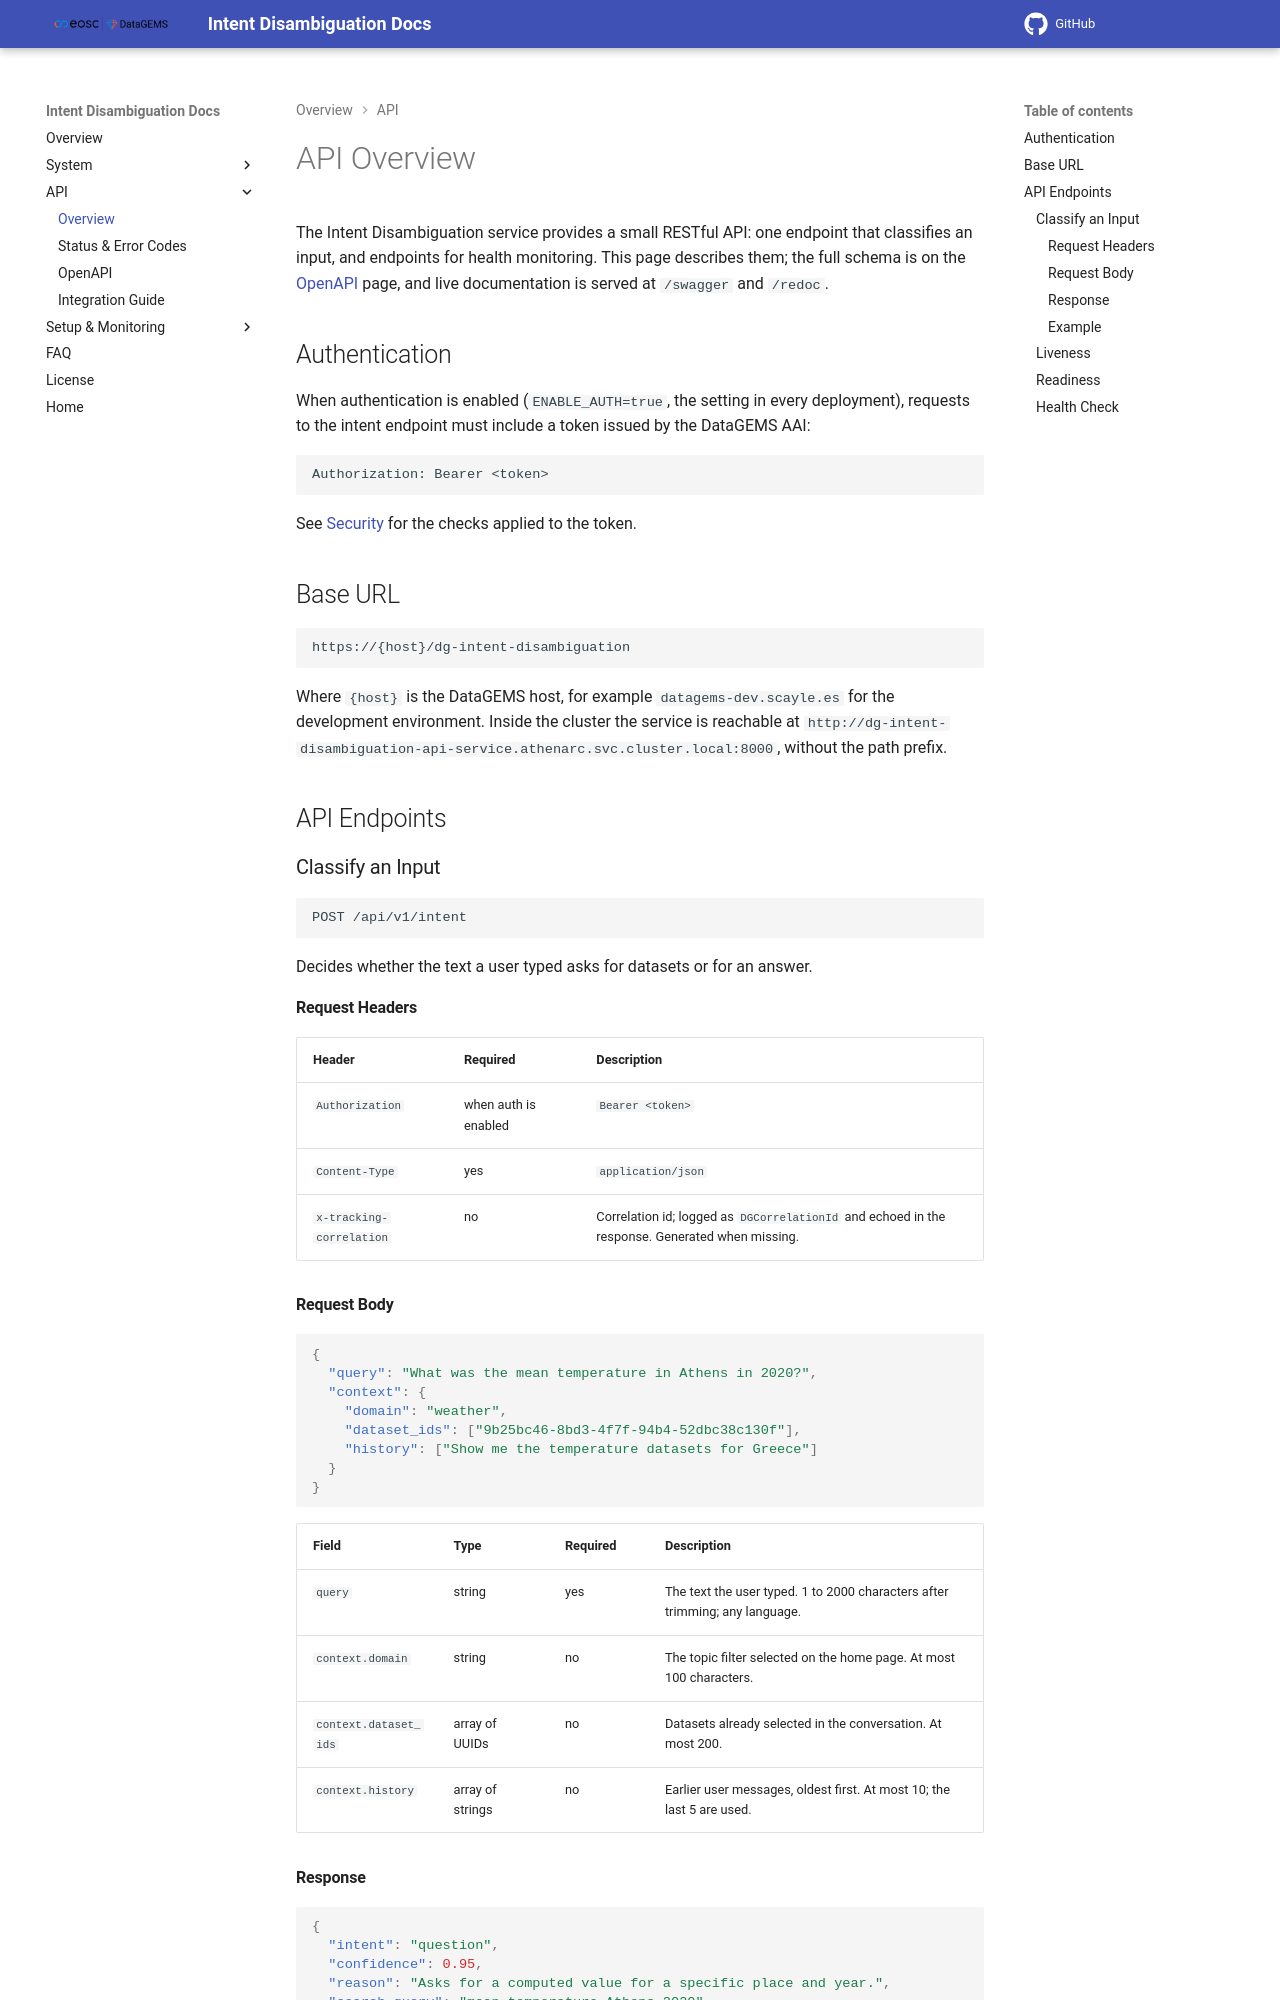

repository: datagems-eosc/dg-intent-disambiguation · page: v0.0.1/api-overview/index.html · generator: mkdocs

# API Overview

The Intent Disambiguation service provides a small RESTful API: one endpoint that
classifies an input, and endpoints for health monitoring. This page describes them; the
full schema is on the [OpenAPI](openapi.md) page, and live documentation is served at
`/swagger` and `/redoc`.

## Authentication

When authentication is enabled (`ENABLE_AUTH=true`, the setting in every deployment),
requests to the intent endpoint must include a token issued by the DataGEMS AAI:

```
Authorization: Bearer <token>
```

See [Security](security.md#authentication) for the checks applied to the token.

## Base URL

```
https://{host}/dg-intent-disambiguation
```

Where `{host}` is the DataGEMS host, for example `datagems-dev.scayle.es` for the
development environment. Inside the cluster the service is reachable at
`http://dg-intent-disambiguation-api-service.athenarc.svc.cluster.local:8000`, without
the path prefix.

## API Endpoints

### Classify an Input

```
POST /api/v1/intent
```

Decides whether the text a user typed asks for datasets or for an answer.

#### Request Headers

| Header | Required | Description |
|---|---|---|
| `Authorization` | when auth is enabled | `Bearer <token>` |
| `Content-Type` | yes | `application/json` |
| `x-tracking-correlation` | no | Correlation id; logged as `DGCorrelationId` and echoed in the response. Generated when missing. |

#### Request Body

```json
{
  "query": "What was the mean temperature in Athens in 2020?",
  "context": {
    "domain": "weather",
    "dataset_ids": ["9b25bc46-8bd3-4f7f-94b4-52dbc38c130f"],
    "history": ["Show me the temperature datasets for Greece"]
  }
}
```

| Field | Type | Required | Description |
|---|---|---|---|
| `query` | string | yes | The text the user typed. 1 to 2000 characters after trimming; any language. |
| `context.domain` | string | no | The topic filter selected on the home page. At most 100 characters. |
| `context.dataset_ids` | array of UUIDs | no | Datasets already selected in the conversation. At most 200. |
| `context.history` | array of strings | no | Earlier user messages, oldest first. At most 10; the last 5 are used. |
